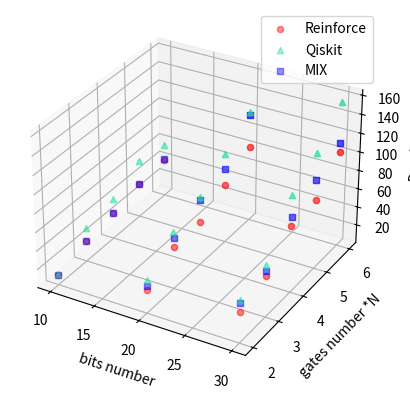

Python code for this plot:
import matplotlib.pyplot as plt
from mpl_toolkits.mplot3d import Axes3D
import numpy as np

def normalize_array_to_range(arr, new_min=0.4, new_max=1.0):
    min_value = np.min(arr)
    max_value = np.max(arr)
    normalized_arr = (arr - min_value) / (max_value - min_value) * (new_max - new_min) + new_min
    return normalized_arr

# Create a new figure
fig = plt.figure()
ax = fig.add_subplot(111, projection='3d')

# Generate three groups of data
# np.random.seed(5)  # Set random seed for reproducibility
# x1, y1, z1 = np.random.rand(3, 10)
# x2, y2, z2 = np.random.rand(3, 10) + 1  # Offset to distinguish groups
# x3, y3, z3 = np.random.rand(3, 10) + 2

x = [10,20,30]
y = [2,3,4,5,6]
z1 = [
[11,	23,	    29,	  37, 40],
[25.9,	46.2,	47.9,	63.8,	81.7],
[33.3,	45.2,	72,	   74.8,	102.7],
    [38,	64,	84.2,	109.9,	115.2],
[44,    67,	    90.4,	123.4,	156.6]  ,
    [59,	100.7,	116,	142.6,	0],
    [62.8,	98.3,	145,	208,	178.3],
]

z2=[
    [12.5,	37	,44.8,	62.9,	58],
    [36.3,	62.2,	74.9,	97,	119.3],
[46.5	,56.3	,104.5,	125.2,	155.3],
    [66.5,	100.2,	154.8,	179,	189.2],
[66.2	,106.9,	135.7,185.2,	259.5],
    [81.5,	130.5,	200.3,	224.6,	0],
[86.8,	150.9	,194.3,	255.1,	280.8,],
]

z3=[
[11	,23,	29	,37	,42.2],
    [30.2,	55.6,	71.5,	80.6,	117.1],
[43.2,	49.7,	82	,96.4,	112],
[68.6,	109.6,	154.3,	185,	204.8],
[54.2,	91.8	,126.8,	168	,215.9],
    [76.7,	134.9,	177.1,	222.2,	0],
    [74.1,	138.2,	170.7,	227.9,	239.6]

]

alpha_z1 = normalize_array_to_range(z1)
alpha_z2 = normalize_array_to_range(z2)
alpha_z3 = normalize_array_to_range(z3)

# Plot each group with different markers and colors
# Use the normalized z values as alpha values
for i in range(len(x)):
    for j in range(len(y)):
        print(z2[i][j])
        ax.scatter(x[i], y[j], z1[i][j], c='r', marker='o', label='Reinforce' if (i == 0 and j==0) else "", alpha=alpha_z1[i][j])
        ax.scatter(x[i], y[j], z2[i][j], c='#18e192', marker='^', label='Qiskit' if (i == 0 and j==0) else "", alpha=alpha_z2[i][j])
        ax.scatter(x[i], y[j], z3[i][j], c='b', marker='s', label='MIX' if (i == 0 and j==0) else "", alpha=alpha_z3[i][j])

# Set axis labels
ax.set_xlabel('bits number')
ax.set_ylabel('gates number *N')
ax.set_zlabel('Depth')

# Add legend
ax.legend()
# 获取当前的Axes对象并对调y轴方向
#plt.gca().invert_yaxis()
# Show the plot
plt.savefig('fig2.png',dpi=300)
plt.show()

